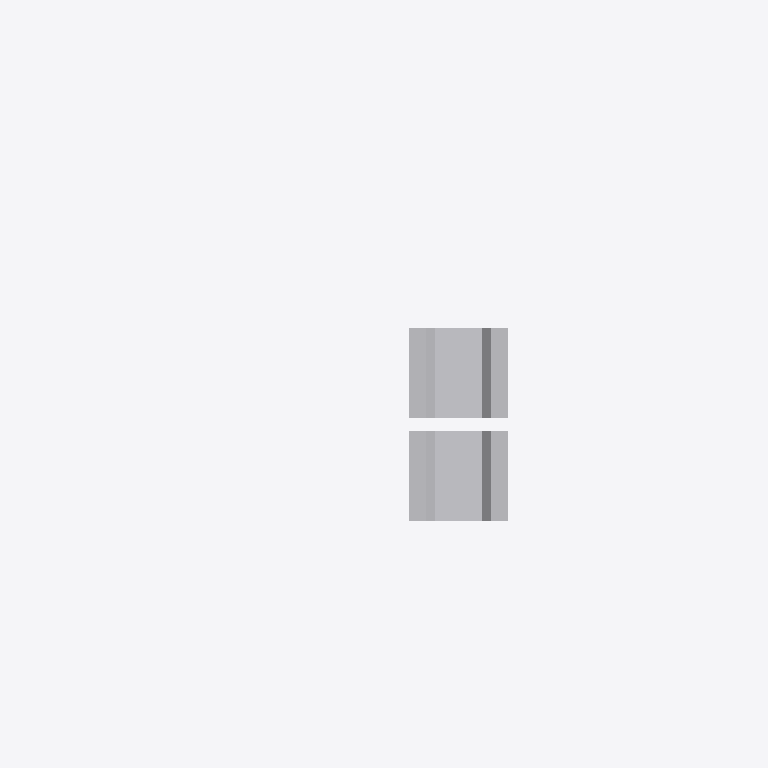
Plan cut of the same IFC building model at storey 'L2' (level 3.60 m, cut at 5.00 m), seen from above with north up, elements coloured by IFC class (only those large enough to see are counted): 4 other elements (light grey). Cut surfaces are drawn darker.
Extent 137.2 m × 158.0 m × 66.7 m (x, y, z). Storeys (2): L1 at 0.00 m; L2 at 3.60 m. Elements (20): 13 IfcColumn, 7 IfcBuildingElementProxy.

HEADER;
FILE_DESCRIPTION(('ViewDefinition [CoordinationView_V2.0]','RevitIdentifiers [ContentGUID: 823eacdd-2aa7-4778-811b-b6ed2c5c3ec8, VersionGUID: 2a3397b1-8d24-49c5-a6aa-c8fe4fa787ed, NumberOfSaves: 4]','CoordinateReference [CoordinateBase: Shared Coordinates]'),'2;1');
FILE_NAME('Project1.ifc','2026-09-08T17:27:41+05:30',(''),(''),'ODA SDAI 25.12','Autodesk - Revit 27.1.0.45 (ENU) - 27.1.0.45','');
FILE_SCHEMA(('IFC2X3'));
ENDSEC;
DATA;
#18=IFCPROJECT('22FgpTAgT7U84RjktJey4u',#6,'Project Number',$,$,'Project Name','Project Status',(#13),#899);
#32=IFCSITE('22FgpTAgT7U84RjktJey4w',#6,'Default',$,$,#31,$,$,.ELEMENT.,(42,21,31,401672),(-71,-3,-24,-345703),0.0,$,$);
#22=IFCBUILDING('22FgpTAgT7U84RjktJey4v',#6,'Building Name',$,$,#21,$,'Building Name',.ELEMENT.,$,$,#19);
#25=IFCBUILDINGSTOREY('2JF4e6axWHqu3u0C1FZlmi',#6,'L1',$,$,#24,$,'L1',.ELEMENT.,0.0);
#29=IFCBUILDINGSTOREY('1ZGO8hrFCHqw0v0026FpFv',#6,'L2',$,$,#28,$,'L2',.ELEMENT.,3600.0000000000005);
#85=IFCBUILDINGELEMENTPROXY('0xyHkFVhfBvB9_f6unOdwp',#6,'Girder:Girder:1676980',$,$,#84,#82,'1676980',$);
#256=IFCBUILDINGELEMENTPROXY('1CJGpMHwbAvvK9RKnyiY2O',#6,'Girder1:Girder:1685986',$,$,#255,#253,'1685986',$);
#491=IFCBUILDINGELEMENTPROXY('1CJGpMHwbAvvK9RKnyib7O',#6,'Girder3:Girder:1689762',$,$,#490,#487,'1689762',$);
#449=IFCBUILDINGELEMENTPROXY('1CJGpMHwbAvvK9RKnyibxX',#6,'Girder2:Girder:1689499',$,$,#448,#445,'1689499',$);
ENDSEC;
